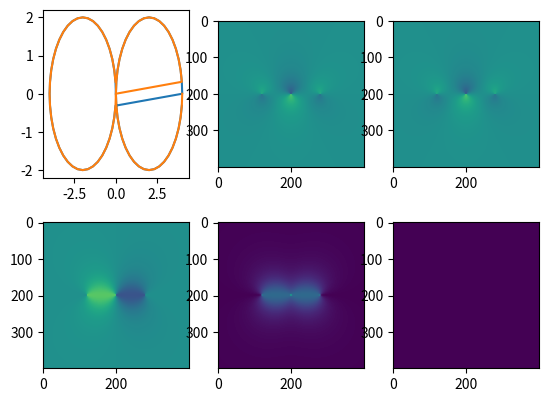

Write the Python code that produced this figure.
# -*- coding: utf-8 -*-
import numpy as np
import matplotlib.pyplot as plt
import PIL


segment_x=[]
segment_y=[]
segment_z=[]
segment_dx=[]
segment_dy=[]
segment_dz=[]
segment_c=[]

vectors=[]
R=2.0
N=40
span = np.arange(N+1)
x=R*np.cos(2*span*np.pi/N)
y=R*np.sin(2*span*np.pi/N)
z=np.zeros(len(x),np.double)

def circle(R=1.0,N=8,charge=1):
    span = np.arange(N+1)
    x=R*np.cos(2*span*np.pi/N)
    y=R*np.sin(2*span*np.pi/N)
    z=np.zeros(len(x),np.double)
    c=np.ones(len(x)-1,np.double)*charge
    return x[:-1],y[:-1],z[:-1],x[1:]-x[:-1],y[1:]-y[:-1],z[1:]-z[:-1],c

def offset(shape,ox=0.0,oy=0.0,oz=0.0):
    x,y,z,dx,dy,dz,c=shape
    return x+ox,y+oy,z+oz,dx,dy,dz,c

def join(shape1,shape2):
    x1,y1,z1,dx1,dy1,dz1,c1=shape1
    x2,y2,z2,dx2,dy2,dz2,c2=shape2
    x=np.hstack((x1,x2))
    y=np.hstack((y1,y2))
    z=np.hstack((z1,z2))
    dx=np.hstack((dx1,dx2))
    dy=np.hstack((dy1,dy2))
    dz=np.hstack((dz1,dz2))
    c=np.hstack((c1,c2))
    return x,y,z,dx,dy,dz,c



for ox,c in [(-2,1),(2,-1)]:
    segment_x+=list(x[:-1]+ox)
    segment_y+=list(y[:-1])
    segment_z+=list(z[:-1])
    segment_c+=list(np.ones(len(x)-1,np.double)*c)
    segment_dx+=list(x[1:]-x[:-1])
    segment_dy+=list(y[1:]-y[:-1])
    segment_dz+=list(z[1:]-z[:-1])

shape = segment_x,segment_y,segment_z,segment_dx,segment_dy,segment_dz,segment_c
print(len(segment_x))

def make_aframe(shape):
    return """<!DOCTYPE html>
<html>
  <head>
    <meta charset="utf-8">
    <title>MagVR</title>
    <meta name="description" content="MagVR">
    <script src="https://aframe.io/releases/0.8.2/aframe.min.js"></script>
    <script src="https://cdn.rawgit.com/donmccurdy/aframe-extras/v4.1.3/dist/aframe-extras.min.js"></script>
    <script src="https://unpkg.com/aframe-orbit-controls@1.2.0/dist/aframe-orbit-controls.min.js"></script>    
  </head>
  <body>
    <a-scene background="color: #000011">
    <a-assets>
      <img id="B1" src="B.png">
      <img id="B2" src="B2.png">
    </a-assets>
%s
    <a-plane position="0 0 0" src="#B1" rotation="0 0 0" width="20" height="20" color="#7BC8A4" material="side: double; transparent: false; alphaTest: 0.5;"></a-plane>
    <a-plane position="0 0 0" src="#B2" rotation="90 0 0" width="20" height="20" color="#7BC8A4" material="side: double; transparent: false; alphaTest: 0.5;"></a-plane>
    <a-entity camera look-controls orbit-controls="target: 0 1.6 -0.5; minDistance: 0.5; maxDistance: 180; initialPosition: 0 5 15"></a-entity>
    </a-scene>
  </body>
</html>"""%(shape_as_tube(shape))

def shape_as_tube(shape,radius=0.1):
    x,y,z,dx,dy,dz,c=shape
    s=""
    for i in range(len(x)):
        color = "red" if c[i]>0 else "blue"
        r1 ="%f %f %f"%(x[i],y[i],z[i])
        r2 ="%f %f %f"%(x[i]+dx[i],y[i]+dy[i],z[i]+dz[i])
        s+='      <a-tube path="%(r1)s, %(r2)s" radius="%(radius)s" material="color: %(color)s"></a-tube>\n'%locals()
    return s

span_x = np.linspace(-10,10,400)
span_y = np.linspace(-10,10,400)

plane_u = span_x.repeat(len(span_y)).reshape((len(span_x),len(span_y)))
plane_v = span_y.repeat(len(span_x)).reshape((len(span_y),len(span_x))).T
plane_w = np.zeros(plane_u.shape,np.double)

print(plane_u.shape,plane_v.shape)

plane_x = plane_u
plane_y = plane_v
plane_z = plane_w

def calculateB(plane_x,plane_y,plane_z):
    Bx= np.zeros(plane_x.shape,np.double)
    By= np.zeros(plane_x.shape,np.double)
    Bz= np.zeros(plane_x.shape,np.double)
    
    for i in range(len(segment_x)):
        x=segment_x[i]
        y=segment_y[i]
        z=segment_z[i]
        dx=segment_dx[i]
        dy=segment_dy[i]
        dz=segment_dz[i]
        current = segment_c[i]
        rx=plane_x-x
        ry=plane_y-y
        rz=plane_z-z
        r2=rx*rx+ry*ry+rz*rz
        r2[r2==0]=1e-6
        
    #    dy dz dx dy
    #    ry rz rx ry
        lxr_x = dy*rz-dz*ry
        lxr_y = dz*rx-dx*rz
        lxr_z = dx*ry-dy*rx
        
        cx = current*lxr_x/r2
        cy = current*lxr_y/r2
        cz = current*lxr_z/r2
        Bx+=cx
        By+=cy
        Bz+=cz
    
    B=np.sqrt(Bx*Bx+By*By+Bz*Bz)
        
    return Bx,By,Bz,B

def calculateBscalar(px,py,pz):
    Bx=0
    By=0
    Bz=0
    
    for i in range(len(segment_x)):
        x=segment_x[i]
        y=segment_y[i]
        z=segment_z[i]
        dx=segment_dx[i]
        dy=segment_dy[i]
        dz=segment_dz[i]
        current = segment_c[i]
        rx=px-x
        ry=py-y
        rz=pz-z
        r2=rx*rx+ry*ry+rz*rz

        lxr_x = dy*rz-dz*ry
        lxr_y = dz*rx-dx*rz
        lxr_z = dx*ry-dy*rx
        
        cx = current*lxr_x/r2
        cy = current*lxr_y/r2
        cz = current*lxr_z/r2
        Bx+=cx
        By+=cy
        Bz+=cz
    
    B=np.sqrt(Bx*Bx+By*By+Bz*Bz)
        
    return Bx,By,Bz,B

Bx,By,Bz,B = calculateB(plane_x,plane_y,plane_z)
Bxy=np.sqrt(Bx*Bx+By*By)

def absimage(gridval,maxval=None,transparent=None, transparentfactor=0.01):
    g=gridval.copy().T
    g[g<0]=0
    if maxval is None:
        maxval = np.max(g)
    g[g>maxval]=maxval
    if transparent is None:
        transparent = transparentfactor*maxval
    transparentindex = g<transparent
    g*=255/maxval
    g=np.array(g,np.uint8)
    a=np.zeros((g.shape[0],g.shape[1],4),np.uint8)
    a[:,:,0]=g
    a[:,:,1]=g
    a[:,:,2]=g
    a[:,:,3]=255-255*transparentindex
    return PIL.Image.fromarray(a,"RGBA")
maxval=calculateBscalar(-1,0,0)[3]
absimage(B).save("B.png",maxval=maxval)

plane_x = plane_u
plane_y = plane_w
plane_z = plane_v

Bx,By,Bz,B = calculateB(plane_x,plane_y,plane_z)

absimage(B).save("B2.png",maxval=maxval)


with open("out.html","w") as f:
    f.write(make_aframe(shape))
    
fig, ((ax1,ax2,ax3),(ax4,ax5,ax6)) = plt.subplots(2,3)
ax1.plot(segment_x,segment_y)
ax1.plot(np.array(segment_x)+np.array(segment_dx),np.array(segment_y)+np.array(segment_dy))
#q = ax1.quiver(plane_x,plane_z, plane_u, plane_v)
print(Bx.shape,Bz.shape)
#q = ax.quiver(X=plane_u, Y=plane_v,U=Bx,V=Bz)
#ax1.quiverkey(q, X=1.0, Y=1.0, U=1,
#             label='Quiver key, length = 10', labelpos='E')
ax2.imshow(Bx.T)
ax3.imshow(By.T)
ax4.imshow(Bz.T)
ax5.imshow(B.T)
ax6.imshow(Bxy.T)

fig.show()
